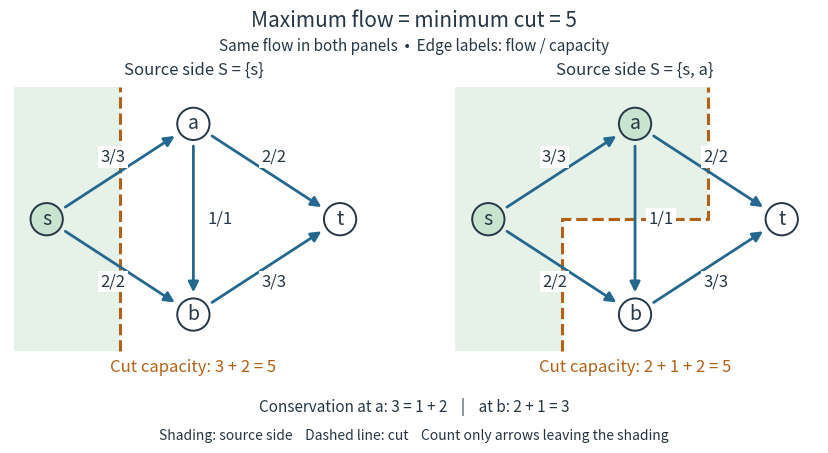

This figure's Python source: (Note: this script raises an exception after producing the figure.)
"""Draw a computed flow and two equal-capacity directed cuts.

Tested with Python 3.14, numpy 2.3.5 and matplotlib 3.10.7.
Run: make _media/max-flow-cut-certificate.png
Writes an opaque white PNG with this script's basename to the current directory.
"""

from itertools import product
from pathlib import Path

import matplotlib

matplotlib.use("Agg")
import matplotlib.pyplot as plt
from matplotlib.patches import Circle, FancyArrowPatch, Polygon


VERTICES = ("s", "a", "b", "t")
EDGES = (("s", "a"), ("s", "b"), ("a", "b"), ("a", "t"), ("b", "t"))
CAPACITY = dict(zip(EDGES, (3, 2, 1, 2, 3)))
FLOW = dict(zip(EDGES, (3, 2, 1, 2, 3)))
POSITION = {"s": (0, 0), "a": (2, 1.3), "b": (2, -1.3), "t": (4, 0)}
LABEL = {("s", "a"): (.9, .85), ("s", "b"): (.9, -.85),
         ("a", "b"): (2.36, 0), ("a", "t"): (3.1, .85),
         ("b", "t"): (3.1, -.85)}
DARK, BLUE, CUT = "#253746", "#24688f", "#b26116"


def balance(flow, vertex):
    return sum(amount for (u, v), amount in flow.items() if u == vertex) - sum(
        amount for (u, v), amount in flow.items() if v == vertex)


def feasible(flow):
    return (all(0 <= flow[e] <= CAPACITY[e] for e in EDGES)
            and all(balance(flow, v) == 0 for v in ("a", "b")))


def verify():
    assert feasible(FLOW)
    assert balance(FLOW, "s") == -balance(FLOW, "t") == 5
    cuts = {}
    for included in product((False, True), repeat=2):
        side = frozenset(("s",)) | frozenset(v for v, yes in zip(("a", "b"), included) if yes)
        outgoing = [e for e in EDGES if e[0] in side and e[1] not in side]
        incoming = [e for e in EDGES if e[0] not in side and e[1] in side]
        cuts[side] = sum(CAPACITY[e] for e in outgoing)
        assert sum(FLOW[e] for e in outgoing) - sum(FLOW[e] for e in incoming) == 5
        assert balance(FLOW, "s") <= cuts[side]
    assert [cuts[frozenset(s)] for s in (("s",), ("s", "a"), ("s", "b"),
                                        ("s", "a", "b"))] == [5, 5, 6, 5]

    # Exhaustive feasible integer flows independently confirm the optimum.
    candidates = [dict(zip(EDGES, values)) for values in product(
        *(range(CAPACITY[e] + 1) for e in EDGES))]
    values = [balance(f, "s") for f in candidates if feasible(f)]
    assert max(values) == min(cuts.values()) == 5

    # Check the deliberately indirect first augmentation, then the two direct ones.
    f = dict.fromkeys(EDGES, 0)
    for path, amount, expected in (("sabt", 1, 1), ("sat", 2, 3), ("sbt", 2, 5)):
        path_edges = list(zip(path, path[1:]))
        assert min(CAPACITY[e] - f[e] for e in path_edges) == amount
        for edge in path_edges:
            f[edge] += amount
        assert feasible(f) and balance(f, "s") == expected
    assert f == FLOW
    print("Verified: 288 integer assignments; maximum=5; cuts=[5,5,6,5]; "
          "balances a=b=0; augmentation values=[1,3,5].")


def draw(ax, side):
    if side == {"s"}:
        region = [(-.45, -1.8), (1, -1.8), (1, 1.8), (-.45, 1.8)]
        boundary = [(1, -1.8), (1, 1.8)]
        title, equation = "Source side S = {s}", "Cut capacity: 3 + 2 = 5"
    else:
        region = [(-.45, -1.8), (1, -1.8), (1, 0), (3, 0), (3, 1.8), (-.45, 1.8)]
        boundary = [(1, -1.8), (1, 0), (3, 0), (3, 1.8)]
        title, equation = "Source side S = {s, a}", "Cut capacity: 2 + 1 + 2 = 5"
    ax.add_patch(Polygon(region, facecolor="#e6f1e8", edgecolor="none", zorder=0))
    ax.plot(*zip(*boundary), ls="--", color=CUT, lw=2.2, zorder=1)
    for u, v in EDGES:
        ax.add_patch(FancyArrowPatch(POSITION[u], POSITION[v], arrowstyle="-|>",
                                    mutation_scale=15, shrinkA=16, shrinkB=16,
                                    linewidth=2, color=BLUE, zorder=2))
        x, y = LABEL[u, v]
        ax.text(x, y, f"{FLOW[u, v]}/{CAPACITY[u, v]}", ha="center", va="center",
                fontsize=12, color=DARK, zorder=4,
                bbox={"facecolor": "white", "edgecolor": "none", "pad": 1.7})
    for v, (x, y) in POSITION.items():
        ax.add_patch(Circle((x, y), .22, facecolor="#c9e4ce" if v in side else "white",
                            edgecolor=DARK, linewidth=1.4, zorder=3))
        ax.text(x, y, v, ha="center", va="center", fontsize=14, color=DARK, zorder=4)
    ax.set(xlim=(-.5, 4.5), ylim=(-1.85, 1.85), aspect="equal")
    ax.axis("off")
    ax.set_title(title, fontsize=12, color=DARK)
    ax.text(2, -2.08, equation, ha="center", fontsize=12, color=CUT)


def main():
    verify()
    fig, axes = plt.subplots(1, 2, figsize=(8.8, 4.6), dpi=120, facecolor="white")
    for ax, side in zip(axes, ({"s"}, {"s", "a"})):
        draw(ax, side)
    fig.suptitle("Maximum flow = minimum cut = 5", fontsize=15, color=DARK, y=.97)
    fig.text(.5, .88, "Same flow in both panels  •  Edge labels: flow / capacity",
             ha="center", fontsize=11, color=DARK)
    fig.text(.5, .095, "Conservation at a: 3 = 1 + 2    |    at b: 2 + 1 = 3",
             ha="center", fontsize=11, color=DARK)
    fig.text(.5, .035, "Shading: source side    Dashed line: cut    Count only arrows leaving the shading",
             ha="center", fontsize=10, color=DARK)
    fig.subplots_adjust(left=.025, right=.975, top=.81, bottom=.22, wspace=.12)
    fig.savefig(Path.cwd() / Path(__file__).with_suffix(".png").name,
                facecolor="white", transparent=False)
    plt.close(fig)


if __name__ == "__main__":
    main()
